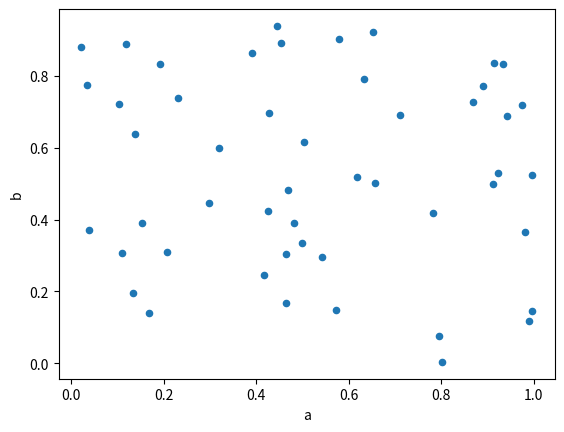

Reproduce this figure in Python.
import pandas as pd
import numpy as np
import matplotlib.pyplot as plt

df = pd.DataFrame(np.random.rand(50, 4), columns=['a', 'b', 'c', 'd'])

df.plot(kind='scatter', x='a', y='b');